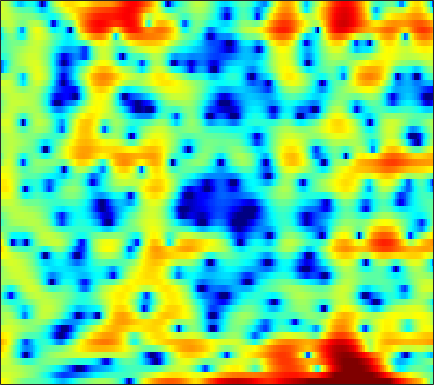

The table this chart was drawn from, first rows:
4.949, 4.6454, 4.1952, 3.6695, 3.2272, 2.6003, 1.9279, 1.4113, 0.75142, 0.13202, -0.38882, -0.71316, -1.012, -1.2012, -1.2871, -1.3884, -1.4968, -1.6185, -1.7862, -2.0844, -2.4789, -2.8556, -3.4621, -4.2067
3.301, 3.305, 3.26, 3.163, 3.056, 2.876, 2.656, 2.467, 2.189, 1.888, 1.565, 1.306, 0.9353, 0.5298, 0.1993, -0.2869, -0.8348, -1.294, -1.986, -2.777, -3.678, -4.436, -5.556, -6.808
2.176, 2.346, 2.478, 2.511, 2.482, 2.378, 2.207, 2.048, 1.803, 1.535, 1.253, 1.04, 0.7521, 0.4648, 0.249, -0.04411, -0.3497, -0.5941, -0.9434, -1.347, -1.79, -2.162, -2.712, -3.32
3.103, 3.126, 2.979, 2.645, 2.28, 1.649, 0.8738, 0.2149, -0.7271, -1.663, -2.486, -2.938, -3.236, -3.164, -2.916, -2.438, -1.907, -1.503, -1.042, -0.654, -0.3586, -0.1976, -0.06096, -0.01869
4.866, 4.481, 3.779, 2.842, 1.973, 0.5636, -1.177, -2.74, -5.3, -8.727, -13.74, -19.62, -19.63, -12.99, -9.906, -7.11, -5.097, -3.915, -2.646, -1.633, -0.8331, -0.345, 0.1994, 0.6299
6.648, 6.024, 5.018, 3.789, 2.719, 1.091, -0.7736, -2.305, -4.473, -6.669, -8.509, -9.479, -9.914, -9.397, -8.518, -7.108, -5.693, -4.73, -3.647, -2.761, -2.104, -1.744, -1.396, -1.191
7.748, 7.174, 6.254, 5.14, 4.161, 2.627, 0.8165, -0.7676, -3.253, -6.208, -9.702, -12.05, -12.46, -9.986, -8.076, -6.107, -4.702, -3.987, -3.368, -3.097, -3.157, -3.465, -4.148, -5.178
5.751, 5.495, 5.054, 4.5, 4.006, 3.256, 2.419, 1.752, 0.8507, -0.01436, -0.7706, -1.217, -1.652, -1.879, -1.973, -2.061, -2.205, -2.381, -2.767, -3.378, -4.283, -5.195, -6.738, -8.758
2.812, 3.065, 3.258, 3.298, 3.235, 3.032, 2.731, 2.465, 2.061, 1.662, 1.29, 1.057, 0.757, 0.4672, 0.2722, -0.001319, -0.331, -0.6327, -1.168, -1.89, -2.832, -3.693, -5.104, -6.819
0.5213, 1.33, 2.023, 2.359, 2.415, 2.284, 1.947, 1.599, 1.072, 0.5586, 0.1466, -0.032, -0.07806, 0.09226, 0.276, 0.5424, 0.7475, 0.8205, 0.7935, 0.5674, 0.1606, -0.2703, -1.02, -1.962
1.073, 1.49, 1.77, 1.745, 1.517, 0.9165, -0.07065, -1.092, -2.972, -5.569, -8.82, -10.27, -8.402, -5.164, -3.132, -1.084, 0.3662, 1.156, 1.873, 2.302, 2.459, 2.417, 2.193, 1.788
0.5023, 0.4245, 0.22, -0.117, -0.4663, -1.079, -1.879, -2.63, -3.856, -5.25, -6.471, -6.763, -5.903, -4.183, -2.787, -1.14, 0.1826, 0.964, 1.757, 2.288, 2.589, 2.675, 2.639, 2.455
-1.376, -1.89, -2.632, -3.309, -3.681, -3.925, -3.87, -3.678, -3.299, -2.845, -2.352, -1.94, -1.315, -0.6069, -0.0797, 0.5898, 1.182, 1.557, 1.941, 2.189, 2.299, 2.309, 2.228, 2.049
-2.528, -3.929, -6.549, -10.46, -14.24, -14.12, -9.247, -6.518, -3.906, -2.066, -0.7032, 0.09874, 0.9359, 1.565, 1.921, 2.252, 2.433, 2.475, 2.428, 2.27, 2.044, 1.839, 1.548, 1.257
-0.4015, -1.219, -2.517, -3.827, -4.465, -4.359, -3.208, -2.059, -0.5632, 0.6943, 1.672, 2.235, 2.764, 3.044, 3.107, 3.01, 2.699, 2.321, 1.639, 0.7731, -0.2438, -1.038, -2.004, -2.675
1.116, 1.091, 1.048, 1.037, 1.088, 1.263, 1.563, 1.835, 2.218, 2.571, 2.828, 2.932, 2.936, 2.765, 2.509, 1.966, 1.178, 0.4025, -0.9423, -2.732, -5.16, -7.624, -12.41, -20.36
0.7183, 1.127, 1.589, 1.97, 2.205, 2.465, 2.664, 2.776, 2.86, 2.866, 2.779, 2.636, 2.334, 1.895, 1.461, 0.7378, -0.1692, -0.9704, -2.223, -3.693, -5.359, -6.697, -8.404, -9.514
0.1259, 0.9173, 1.719, 2.286, 2.59, 2.86, 3.002, 3.03, 2.976, 2.812, 2.546, 2.279, 1.815, 1.232, 0.7115, -0.07598, -0.9662, -1.681, -2.667, -3.623, -4.494, -5.084, -5.677, -6.005
1.573, 2.183, 2.742, 3.069, 3.196, 3.247, 3.179, 3.063, 2.842, 2.535, 2.139, 1.785, 1.222, 0.5331, -0.07366, -1.023, -2.149, -3.082, -4.383, -5.609, -6.471, -6.712, -6.619, -6.196
4.558, 4.427, 4.148, 3.77, 3.45, 2.981, 2.523, 2.195, 1.768, 1.361, 0.9538, 0.6361, 0.1724, -0.3632, -0.8695, -1.777, -3.08, -4.482, -7.192, -11.64, -19.84, -18.6, -11.23, -7.462
6.317, 5.395, 3.975, 2.387, 1.193, -0.1919, -1.097, -1.49, -1.874, -2.28, -2.723, -2.988, -2.986, -2.555, -2.149, -1.75, -1.681, -1.923, -2.63, -3.538, -4.121, -3.879, -2.934, -1.677
4.895, 3.421, 0.8293, -2.885, -7.078, -17.78, -15, -10.19, -7.866, -8.105, -10.84, -16.07, -21.47, -9.749, -5.886, -2.721, -0.8146, 0.1186, 0.9525, 1.472, 1.813, 2.046, 2.329, 2.567
1.997, 1.19, -0.1664, -1.792, -3.077, -4.443, -5.004, -4.972, -4.802, -4.821, -5.047, -5.117, -4.658, -3.48, -2.364, -0.8864, 0.3414, 1.057, 1.766, 2.218, 2.475, 2.531, 2.495, 2.343
-1.153, -0.7131, -0.3955, -0.3162, -0.344, -0.4183, -0.475, -0.4869, -0.4625, -0.3794, -0.2465, -0.0975, 0.1882, 0.5475, 0.8665, 1.275, 1.622, 1.818, 1.944, 1.909, 1.704, 1.434, 0.9121, 0.2213
-2.734, -1.601, -0.514, 0.2299, 0.6309, 1.012, 1.276, 1.425, 1.576, 1.698, 1.799, 1.866, 1.944, 2.01, 2.041, 2.036, 1.961, 1.838, 1.566, 1.139, 0.5127, -0.09626, -1.151, -2.544
-1.239, -0.546, 0.2409, 0.8685, 1.233, 1.604, 1.86, 1.988, 2.096, 2.139, 2.141, 2.117, 2.059, 1.969, 1.867, 1.693, 1.442, 1.196, 0.7737, 0.2171, -0.5079, -1.177, -2.296, -3.714
0.3414, 0.7775, 1.271, 1.641, 1.837, 1.988, 2.027, 1.993, 1.885, 1.731, 1.552, 1.416, 1.239, 1.058, 0.9202, 0.7141, 0.4686, 0.2474, -0.1179, -0.5657, -1.1, -1.569, -2.256, -3.033
1.827, 2.213, 2.558, 2.704, 2.691, 2.51, 2.162, 1.813, 1.261, 0.6842, 0.1507, -0.1692, -0.4646, -0.6137, -0.6591, -0.7093, -0.7854, -0.8919, -1.107, -1.397, -1.732, -1.994, -2.315, -2.574
3.818, 4.153, 4.337, 4.233, 3.958, 3.332, 2.39, 1.47, -0.05168, -1.833, -3.58, -4.502, -4.736, -4.074, -3.415, -2.692, -2.301, -2.242, -2.429, -2.864, -3.405, -3.764, -4.043, -3.922
5.488, 5.675, 5.665, 5.342, 4.89, 3.968, 2.626, 1.265, -1.161, -4.724, -10.59, -19.12, -14.49, -8.23, -5.887, -4.173, -3.482, -3.492, -4.164, -5.615, -8.018, -10.39, -13.07, -11.43
5.436, 5.467, 5.324, 4.95, 4.513, 3.701, 2.623, 1.643, 0.1667, -1.432, -2.88, -3.647, -4.025, -3.818, -3.519, -3.225, -3.238, -3.529, -4.38, -5.816, -7.942, -9.792, -11.61, -10.74
4.629, 4.612, 4.468, 4.163, 3.808, 3.175, 2.386, 1.724, 0.7995, -0.06622, -0.7736, -1.153, -1.456, -1.584, -1.621, -1.658, -1.8, -2.008, -2.425, -3.01, -3.662, -4.168, -4.694, -5.071
3.431, 3.65, 3.814, 3.728, 3.466, 2.852, 1.944, 1.115, -0.1205, -1.208, -1.892, -2.015, -1.733, -1.219, -0.8207, -0.4115, -0.1664, -0.1095, -0.1657, -0.366, -0.6288, -0.9131, -1.329, -1.88
0.3072, 1.668, 2.817, 3.276, 3.209, 2.567, 1.221, -0.3214, -3.408, -8.373, -13.64, -10.17, -5.321, -2.538, -1.202, -0.1402, 0.4289, 0.5859, 0.5986, 0.4709, 0.3126, 0.2411, 0.1737, 0.144
-0.9369, 0.5587, 1.866, 2.524, 2.627, 2.263, 1.354, 0.3066, -1.475, -3.389, -4.481, -4.242, -3.049, -1.867, -1.274, -0.9062, -1.076, -1.493, -2.413, -3.487, -4.29, -4.268, -3.445, -2.148
0.784, 1.294, 1.873, 2.243, 2.353, 2.279, 1.972, 1.609, 1.057, 0.5149, 0.08821, -0.1454, -0.3691, -0.5822, -0.8623, -1.467, -2.536, -3.745, -6.199, -10.38, -20.24, -23.28, -11.05, -6.303
0.7699, 1.228, 1.719, 2.033, 2.155, 2.176, 2.046, 1.883, 1.587, 1.254, 0.9292, 0.6914, 0.3548, -0.03931, -0.3901, -1.023, -1.843, -2.626, -3.83, -5.085, -5.966, -6.082, -5.451, -4.332
0.603, 1.242, 1.827, 2.148, 2.23, 2.15, 1.901, 1.644, 1.246, 0.8681, 0.5625, 0.4115, 0.2963, 0.214, 0.151, 0.005383, -0.2379, -0.4792, -0.8836, -1.321, -1.71, -1.978, -2.251, -2.47
1.718, 2.3, 2.769, 2.908, 2.793, 2.35, 1.589, 0.8208, -0.3381, -1.415, -1.993, -1.918, -1.266, -0.3751, 0.2248, 0.8616, 1.229, 1.347, 1.305, 1.068, 0.6434, 0.2107, -0.5501, -1.563
2.713, 3.137, 3.443, 3.404, 3.129, 2.356, 0.9977, -0.5421, -3.631, -9.143, -21.09, -12.15, -5.387, -1.951, -0.3381, 1.066, 1.877, 2.181, 2.277, 2.06, 1.555, 1.026, 0.09399, -1.095
1.686, 2.226, 2.704, 2.873, 2.766, 2.306, 1.47, 0.5818, -0.8653, -2.304, -3.049, -2.801, -1.685, -0.3918, 0.4376, 1.217, 1.648, 1.745, 1.592, 1.145, 0.4336, -0.245, -1.299, -2.449
-0.0366, 0.846, 1.711, 2.251, 2.458, 2.512, 2.362, 2.157, 1.812, 1.494, 1.303, 1.268, 1.339, 1.466, 1.543, 1.545, 1.359, 1.077, 0.4671, -0.4171, -1.573, -2.646, -4.302, -6.143
-0.5781, 0.386, 1.351, 2.01, 2.349, 2.62, 2.719, 2.723, 2.661, 2.556, 2.444, 2.363, 2.245, 2.093, 1.924, 1.605, 1.109, 0.59, -0.3242, -1.554, -3.157, -4.655, -7.178, -10.53
0.3936, 1.049, 1.72, 2.186, 2.409, 2.559, 2.575, 2.517, 2.402, 2.278, 2.167, 2.1, 2.025, 1.931, 1.811, 1.532, 1.084, 0.5978, -0.2837, -1.466, -3.002, -4.386, -6.57, -9.168
1.889, 2.201, 2.496, 2.63, 2.599, 2.396, 2.027, 1.655, 1.11, 0.6556, 0.4484, 0.504, 0.8074, 1.21, 1.481, 1.675, 1.621, 1.394, 0.8049, -0.09763, -1.321, -2.434, -4.146, -6.068
2.812, 2.903, 2.967, 2.88, 2.677, 2.13, 1.153, 0.07807, -1.947, -4.519, -6.071, -5.08, -2.422, -0.123, 1.135, 2.26, 2.814, 2.91, 2.669, 2.021, 1.01, 0.01923, -1.597, -3.54
0.4207, 0.5487, 0.9083, 1.269, 1.411, 1.262, 0.5686, -0.3881, -2.432, -5.455, -7.624, -6.051, -2.456, 0.3049, 1.761, 3.057, 3.753, 3.939, 3.807, 3.264, 2.348, 1.41, -0.1547, -2.081
-10.26, -8.332, -5.025, -2.584, -1.352, -0.2979, 0.2455, 0.3787, 0.3697, 0.3223, 0.4885, 0.8447, 1.56, 2.378, 2.923, 3.457, 3.723, 3.725, 3.435, 2.83, 1.895, 0.9831, -0.5162, -2.299
-10.12, -8.732, -5.971, -3.627, -2.257, -0.8838, 0.1163, 0.6622, 1.227, 1.694, 2.103, 2.393, 2.761, 3.088, 3.278, 3.405, 3.359, 3.191, 2.761, 2.074, 1.117, 0.2213, -1.247, -3.048
-3.747, -3.492, -2.84, -2.005, -1.347, -0.5147, 0.2052, 0.6831, 1.236, 1.705, 2.111, 2.372, 2.672, 2.887, 2.986, 3.017, 2.898, 2.686, 2.245, 1.603, 0.7292, -0.08516, -1.38, -2.988
-2.374, -2.142, -1.71, -1.203, -0.8342, -0.3554, 0.07193, 0.3707, 0.7399, 1.083, 1.434, 1.703, 2.045, 2.337, 2.498, 2.617, 2.588, 2.459, 2.125, 1.607, 0.8975, 0.2432, -0.774, -1.92
-2.93, -2.434, -1.743, -1.14, -0.789, -0.5014, -0.3779, -0.3871, -0.4258, -0.3443, -0.05019, 0.3336, 0.9686, 1.644, 2.085, 2.514, 2.731, 2.757, 2.577, 2.165, 1.575, 1.03, 0.1847, -0.7261
-5.782, -3.774, -1.809, -0.6217, -0.1569, -0.1111, -0.6969, -1.564, -3.196, -4.744, -4.665, -3.295, -1.003, 0.9246, 2.018, 3.023, 3.575, 3.712, 3.593, 3.157, 2.454, 1.784, 0.7837, -0.261
-4.016, -1.823, 0.1939, 1.335, 1.646, 1.435, 0.3993, -0.9759, -3.992, -8.695, -9.309, -5.371, -1.346, 1.211, 2.493, 3.58, 4.099, 4.146, 3.83, 3.097, 1.875, 0.6483, -1.381, -3.588
1.228, 1.606, 2.08, 2.357, 2.376, 2.126, 1.583, 1.053, 0.2983, -0.2867, -0.3574, -0.07116, 0.6068, 1.313, 1.738, 2.066, 2.078, 1.901, 1.34, 0.3774, -1.062, -2.562, -5.451, -10.44
2.575, 2.624, 2.615, 2.467, 2.291, 1.932, 1.503, 1.135, 0.6939, 0.3491, 0.1413, 0.06437, 0.03154, -0.01921, -0.1287, -0.3981, -0.8365, -1.245, -1.877, -2.555, -3.162, -3.634, -4.199, -4.591
2.966, 2.932, 2.697, 2.263, 1.811, 1.085, 0.2722, -0.338, -1.036, -1.471, -1.676, -1.712, -1.769, -1.944, -2.237, -2.918, -3.977, -5.058, -6.522, -7.312, -6.799, -5.77, -4.206, -2.659
2.786, 2.659, 2.195, 1.391, 0.5164, -1.002, -2.957, -4.6, -6.651, -7.425, -6.598, -5.614, -4.526, -3.96, -3.933, -4.521, -5.996, -7.891, -12.5, -23.48, -13.7, -8.489, -4.299, -1.53
